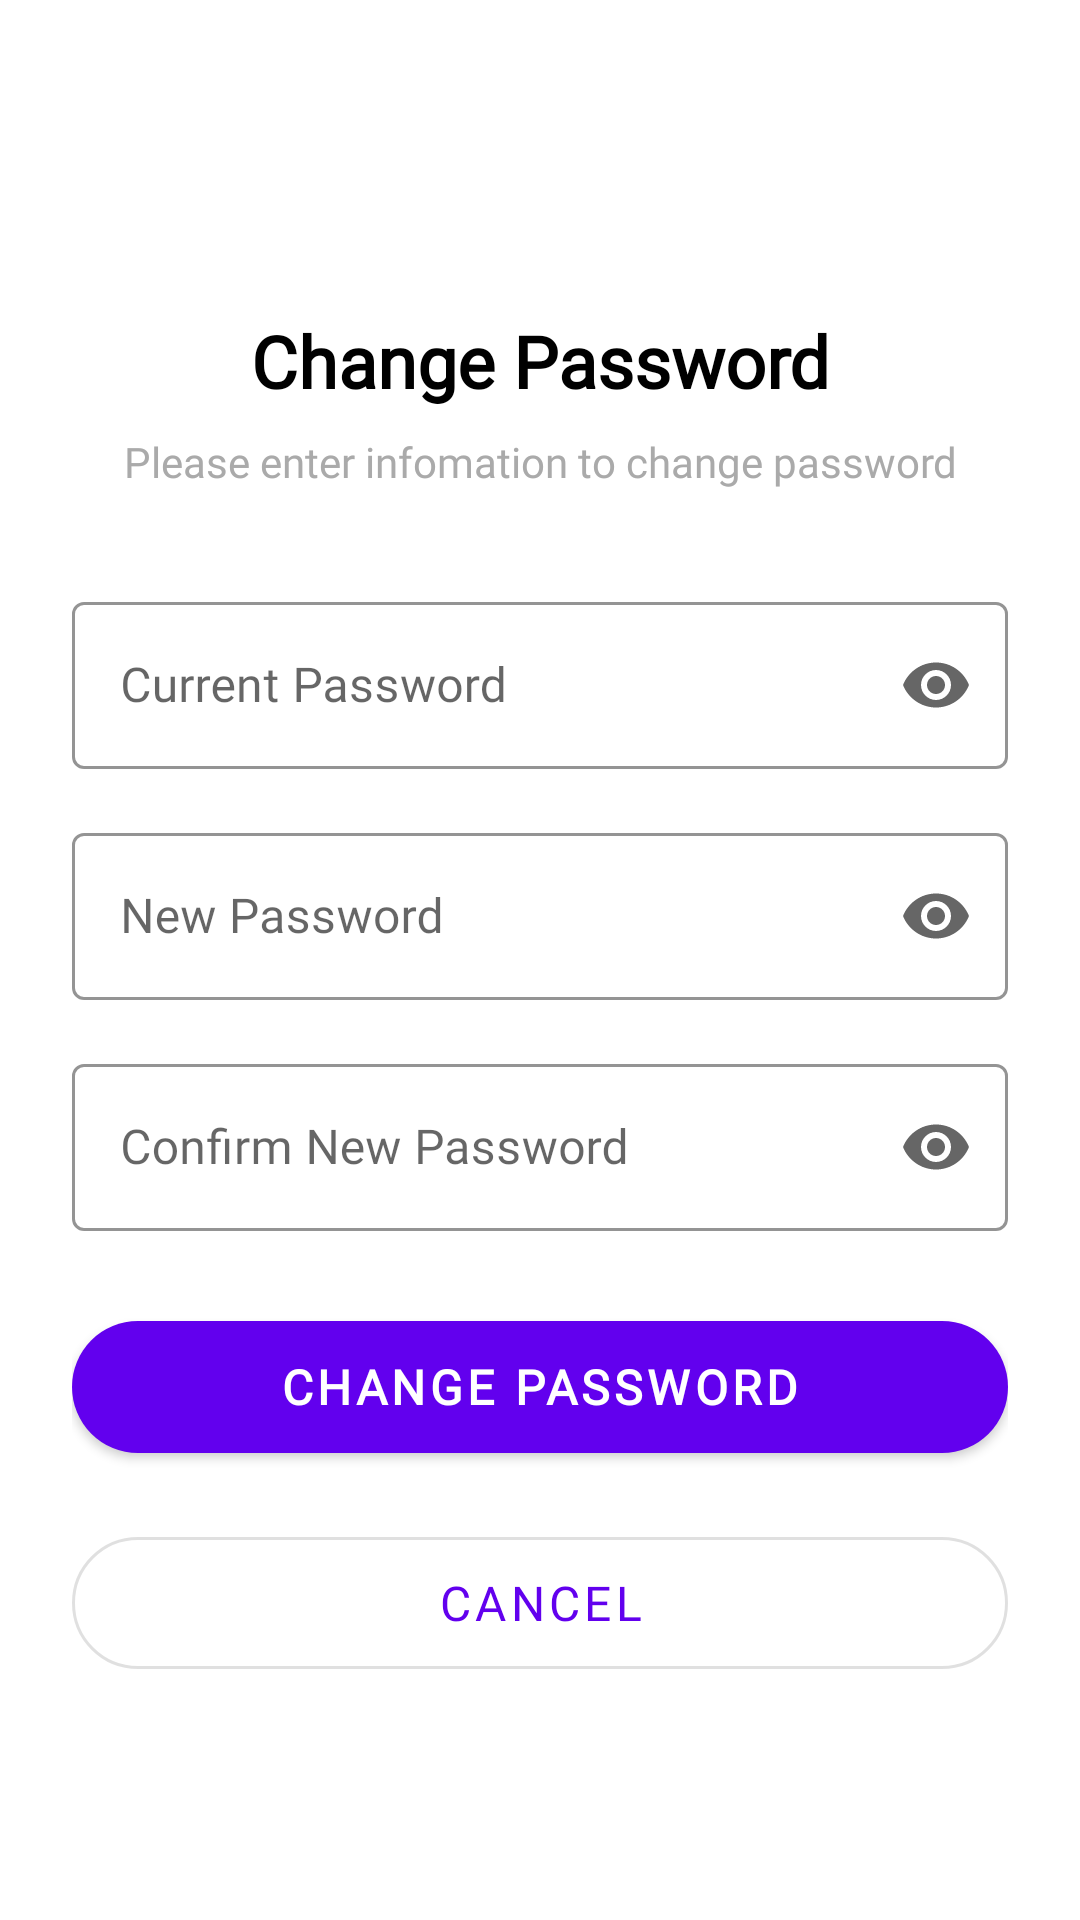

Layout XML and referenced resources for this Android screen:
<!-- AndroidManifest.xml: application theme Base.Theme.Lineta -->
<!-- res/layout/fragment_change_password.xml -->
<?xml version="1.0" encoding="utf-8"?>
<ScrollView xmlns:android="http://schemas.android.com/apk/res/android"
    xmlns:app="http://schemas.android.com/apk/res-auto"
    android:layout_width="match_parent"
    android:layout_height="match_parent"
    android:fillViewport="true">

    <LinearLayout
        android:layout_width="match_parent"
        android:layout_height="wrap_content"
        android:orientation="vertical"
        android:padding="24dp">

        
        <TextView
            android:layout_width="match_parent"
            android:layout_height="wrap_content"
            android:layout_marginTop="80dp"
            android:layout_marginBottom="8dp"
            android:fontFamily="@font/agbalumo"
            android:gravity="center"
            android:text="Change Password"
            android:textColor="@color/black"
            android:textSize="24sp"
            android:textStyle="bold" />

        <TextView
            android:layout_width="match_parent"
            android:layout_height="wrap_content"
            android:layout_marginBottom="32dp"
            android:fontFamily="@font/agbalumo"
            android:gravity="center"
            android:text="Please enter infomation to change password"
            android:textColor="@android:color/darker_gray"
            android:textSize="14sp" />

        
        <com.google.android.material.textfield.TextInputLayout
            android:id="@+id/tilCurrentPassword"
            android:layout_width="match_parent"
            android:layout_height="wrap_content"
            android:layout_marginBottom="16dp"
            app:boxStrokeColor="@color/colorPrimary"
            app:hintTextColor="@color/colorPrimary"
            app:endIconMode="password_toggle"
            style="@style/Widget.MaterialComponents.TextInputLayout.OutlinedBox">

            <com.google.android.material.textfield.TextInputEditText
                android:id="@+id/etCurrentPassword"
                android:layout_width="match_parent"
                android:layout_height="wrap_content"
                android:fontFamily="@font/agbalumo"
                android:hint="Current Password"
                android:inputType="textPassword"
                android:maxLines="1" />

        </com.google.android.material.textfield.TextInputLayout>

        
        <com.google.android.material.textfield.TextInputLayout
            android:id="@+id/tilNewPassword"
            android:layout_width="match_parent"
            android:layout_height="wrap_content"
            android:layout_marginBottom="16dp"
            app:boxStrokeColor="@color/colorPrimary"
            app:hintTextColor="@color/colorPrimary"
            app:endIconMode="password_toggle"
            style="@style/Widget.MaterialComponents.TextInputLayout.OutlinedBox">

            <com.google.android.material.textfield.TextInputEditText
                android:id="@+id/etNewPassword"
                android:layout_width="match_parent"
                android:layout_height="wrap_content"
                android:fontFamily="@font/agbalumo"
                android:hint="New Password"
                android:inputType="textPassword"
                android:maxLines="1" />

        </com.google.android.material.textfield.TextInputLayout>

        
        <com.google.android.material.textfield.TextInputLayout
            android:id="@+id/tilConfirmPassword"
            android:layout_width="match_parent"
            android:layout_height="wrap_content"
            android:layout_marginBottom="24dp"
            app:boxStrokeColor="@color/colorPrimary"
            app:hintTextColor="@color/colorPrimary"
            app:endIconMode="password_toggle"
            style="@style/Widget.MaterialComponents.TextInputLayout.OutlinedBox">

            <com.google.android.material.textfield.TextInputEditText
                android:id="@+id/etConfirmPassword"
                android:layout_width="match_parent"
                android:layout_height="wrap_content"
                android:fontFamily="@font/agbalumo"
                android:hint="Confirm New Password"
                android:inputType="textPassword"
                android:maxLines="1" />

        </com.google.android.material.textfield.TextInputLayout>

        





















































        
        <com.google.android.material.button.MaterialButton
            android:id="@+id/btnChangePassword"
            android:layout_width="match_parent"
            android:layout_height="56dp"
            android:layout_marginBottom="16dp"
            android:fontFamily="@font/aladin"
            android:text="Change Password"
            android:textSize="16sp"
            android:textStyle="bold"
            app:cornerRadius="28dp" />

        
        <com.google.android.material.button.MaterialButton
            android:id="@+id/btnCancel"
            style="@style/Widget.MaterialComponents.Button.OutlinedButton"
            android:layout_width="match_parent"
            android:layout_height="56dp"
            android:fontFamily="@font/aladin"
            android:text="Cancel"
            android:textSize="16sp"
            app:cornerRadius="28dp" />

        
        <ProgressBar
            android:id="@+id/progressBar"
            android:layout_width="wrap_content"
            android:layout_height="wrap_content"
            android:layout_gravity="center"
            android:layout_marginTop="16dp"
            android:visibility="gone" />

    </LinearLayout>

</ScrollView>
<!-- resources referenced by this layout -->
<resources>
  <color name="black">#FF000000</color>
  <color name="colorPrimary">#2196F3</color>
  <style name="Base.Theme.Lineta" parent="Theme.MaterialComponents.DayNight.NoActionBar">
          
          <item name="colorControlNormal">#FF9800</item>
  
          <item name="android:statusBarColor">@color/white</item>
      </style>
  <color name="white">#FFFFFFFF</color>
</resources>
